Photos from the image-classification dataset "data" in the GitHub repository rsobralm/Projeto-IA. Its 5 classes are: bottle, can, cigarette, plastic bag and wrapper, straw.

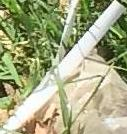
Label: straw

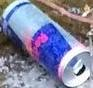
Label: can

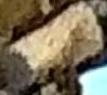
Label: cigarette

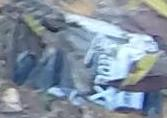
Label: plastic bag and wrapper

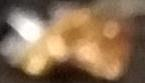
Label: plastic bag and wrapper

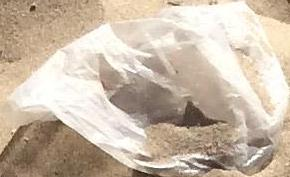
Label: plastic bag and wrapper
